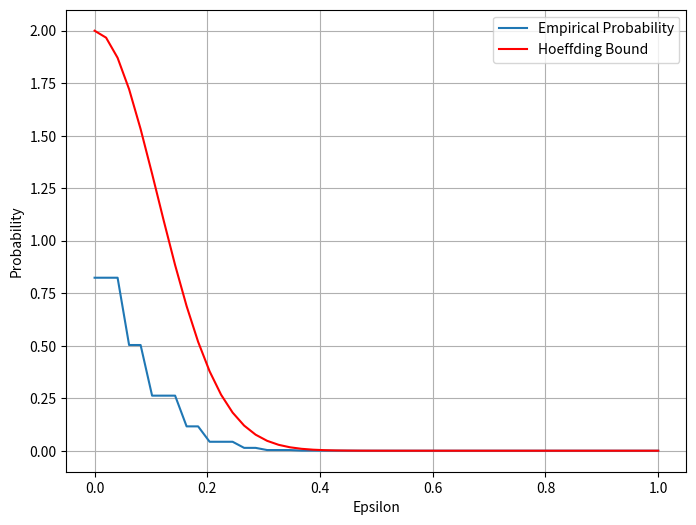

Recreate this plot in Python.
import numpy as np
import matplotlib.pyplot as plt
import matplotlib

matplotlib.use("agg")
N = 20000
n = 20
matrix = np.random.binomial(n=1, p=0.5, size=(N, n))
row_means = np.mean(matrix, axis=1)
eps_vals = np.linspace(0, 1, 50)

empirical_probabilities = []
Hoeffding_bds = []
for eps in eps_vals:
    condition = np.abs(row_means-0.5) > eps
    emp_probability = np.mean(condition)
    empirical_probabilities.append(emp_probability)
    Hoeffding_bds.append(2*np.exp(-2*n*(eps**2)))

plt.figure(figsize=(8, 6))
plt.plot(eps_vals, empirical_probabilities, marker='', linestyle='-', label='Empirical Probability')
plt.plot(eps_vals, Hoeffding_bds, marker='', linestyle='-', color='red', label='Hoeffding Bound')
plt.xlabel('Epsilon')
plt.ylabel('Probability')
#plt.title('Probability and its Hoeffding bound as a function of ε')
plt.legend()
plt.grid(True)

# Export the plot to a PDF file
plt.savefig('empirical_probabilities_and_hoeffding_bounds.pdf')

